Labelled photos from "split_dataset", an image-classification folder in naitripanchal/Rice_Crop_Disease_Detection_using_Hybrid_CNN-VIT_Aproach. The possible labels are: brown spot fungal disease, damaged by pests, downy mildew fungal disease, hispa pest damage, leaf streak bacterial disease, leaf blight bacterial disease, tungro viral disease.

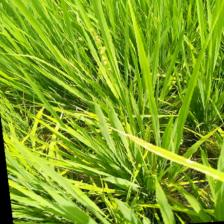
Label: leaf blight bacterial disease

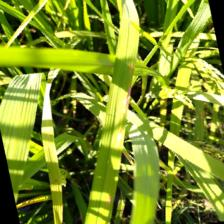
Label: brown spot fungal disease

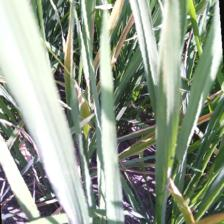
Label: leaf streak bacterial disease

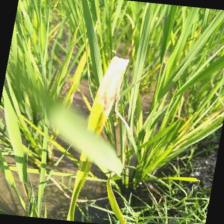
Label: downy mildew fungal disease

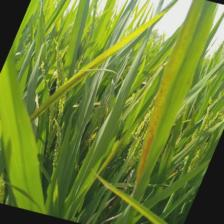
Label: leaf streak bacterial disease

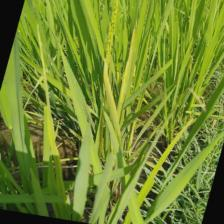
Label: tungro viral disease
